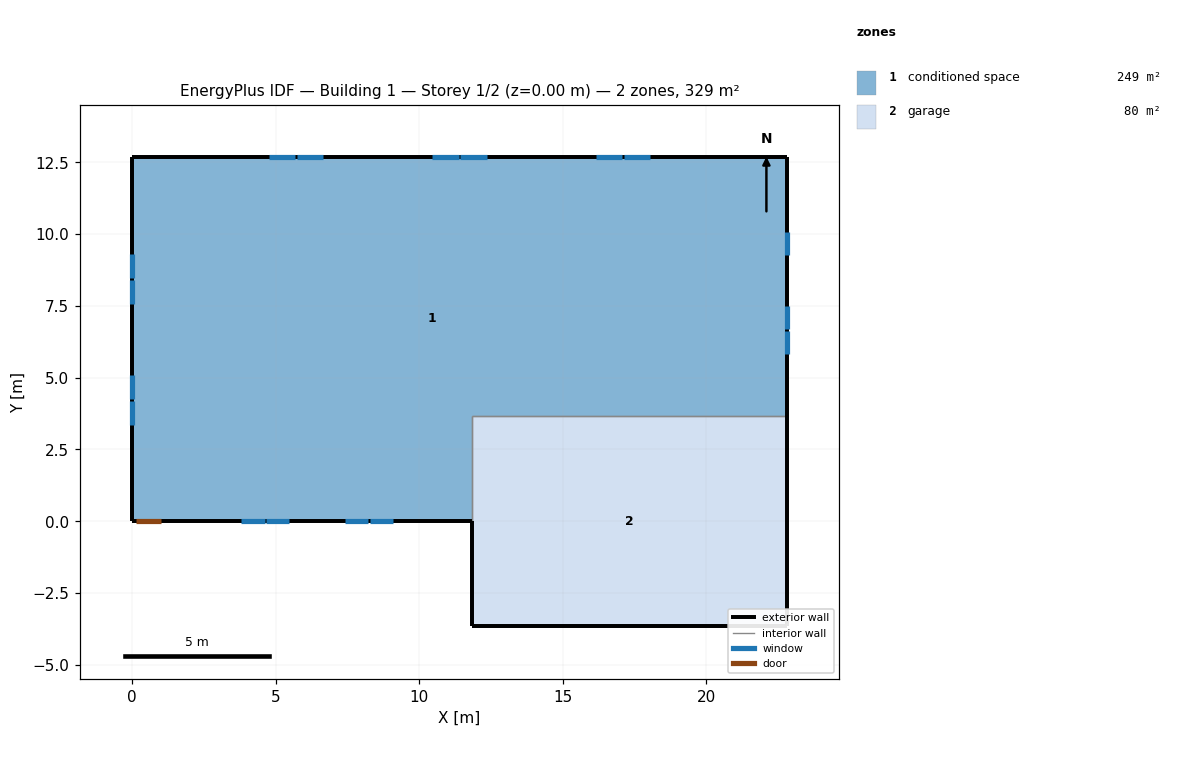
=== STOREY PLAN SPEC (per zone: floor XY polygon, exterior-wall plan segments, windows/doors) ===
zone 1: conditioned space  (248.8 m²)
  floor: (0.00, 0.00) (0.00, 12.67) (22.81, 12.67) (22.81, 3.66) (11.83, 3.66) (11.83, 0.00)
  exterior wall: (22.81, 12.67) – (22.81, 3.66)  [9.0 m]
    window: (22.81, 5.82) – (22.81, 6.63)  [0.9 m²]
    window: (22.81, 6.69) – (22.81, 7.50)  [0.9 m²]
    window: (22.81, 9.26) – (22.81, 10.07)  [0.9 m²]
  exterior wall: (11.83, 0.00) – (1.05, 0.00)  [10.8 m]
    window: (3.81, 0.00) – (4.61, 0.00)  [0.9 m²]
    window: (4.67, 0.00) – (5.48, 0.00)  [0.9 m²]
    window: (7.40, 0.00) – (8.21, 0.00)  [0.9 m²]
    window: (8.27, 0.00) – (9.07, 0.00)  [0.9 m²]
  exterior wall: (1.05, 0.00) – (0.13, 0.00)  [0.9 m]
    door: (0.15, 0.00) – (1.02, 0.00)  [1.9 m²]
  exterior wall: (0.13, 0.00) – (0.00, 0.00)  [0.1 m]
  exterior wall: (0.00, 0.00) – (0.00, 12.67)  [12.7 m]
    window: (0.00, 9.31) – (0.00, 8.48)  [0.9 m²]
    window: (0.00, 8.42) – (0.00, 7.58)  [0.9 m²]
    window: (0.00, 5.09) – (0.00, 4.25)  [0.9 m²]
    window: (0.00, 4.19) – (0.00, 3.36)  [0.9 m²]
  exterior wall: (0.00, 12.67) – (22.81, 12.67)  [22.8 m]
    window: (18.05, 12.67) – (17.13, 12.67)  [1.1 m²]
    window: (17.07, 12.67) – (16.16, 12.67)  [1.1 m²]
    window: (12.35, 12.67) – (11.43, 12.67)  [1.1 m²]
    window: (11.37, 12.67) – (10.46, 12.67)  [1.1 m²]
    window: (6.65, 12.67) – (5.73, 12.67)  [1.1 m²]
    window: (5.67, 12.67) – (4.76, 12.67)  [1.1 m²]
  interior walls: 2
zone 2: garage  (80.3 m²)
  floor: (11.83, -3.66) (11.83, 3.66) (22.81, 3.66) (22.81, -3.66)
  exterior wall: (11.83, 0.00) – (11.83, -3.66)  [3.7 m]
  exterior wall: (22.81, 3.66) – (22.81, -3.66)  [7.3 m]
  exterior wall: (22.81, -3.66) – (11.83, -3.66)  [11.0 m]
  interior walls: 2

=== DERIVED (storey summary) ===
Building: Building 1
Storey: 1 of 2  (floor level z = 0.00 m)
Storey gross floor area: 329.1 m²
Zones on this storey: 2
  - conditioned space: floor 248.8 m²; exterior wall 56.3 m (137.3 m²); 17 window(s) 16.5 m²; WWR 12.0%; 1 door(s)
  - garage: floor 80.3 m²; exterior wall 21.9 m (53.5 m²); WWR 0.0%
Zone adjacency (shared interzone walls):
  - conditioned space ↔ garage